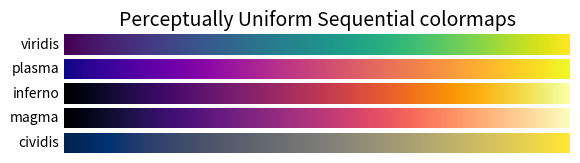
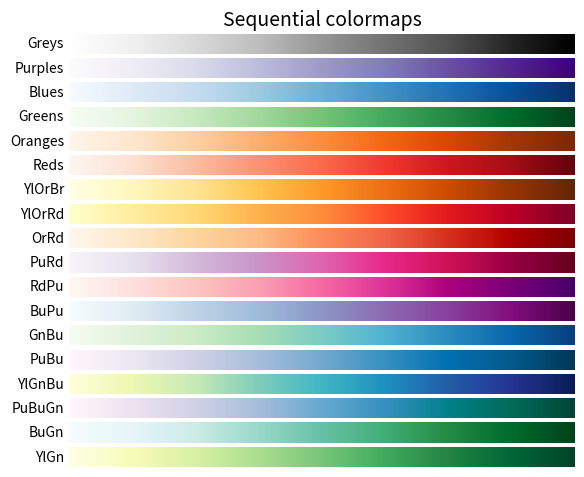
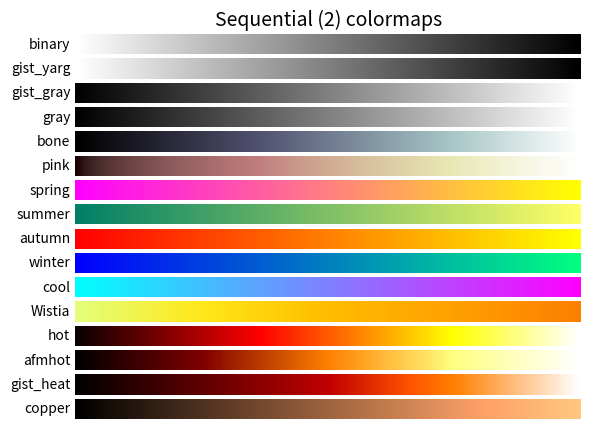
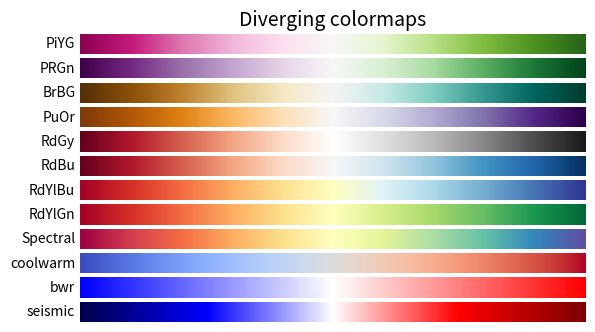
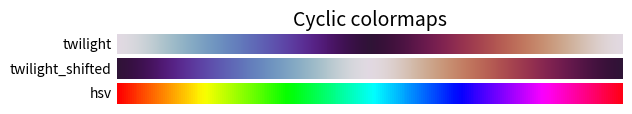
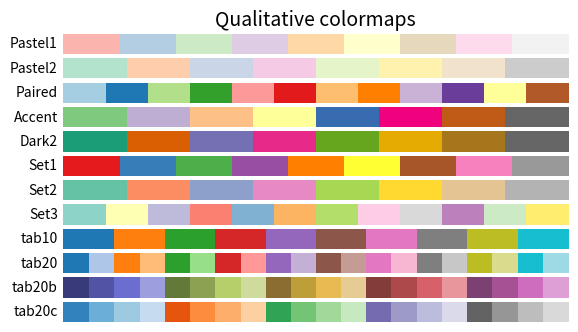
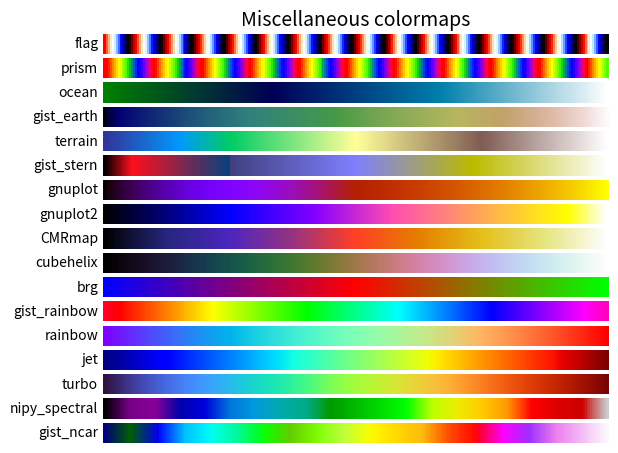
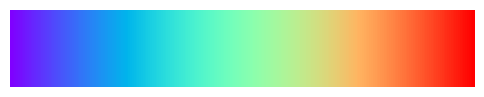

Recreate these plots in Python, in order.
"""https://matplotlib.org/stable/users/explain/colors/colormaps.html
"""

import matplotlib.pyplot as plt
import numpy as np


def save_all_colormaps():
    cmaps = [
        (
            "Perceptually Uniform Sequential",
            ["viridis", "plasma", "inferno", "magma", "cividis"],
        ),
        (
            "Sequential",
            [
                "Greys",
                "Purples",
                "Blues",
                "Greens",
                "Oranges",
                "Reds",
                "YlOrBr",
                "YlOrRd",
                "OrRd",
                "PuRd",
                "RdPu",
                "BuPu",
                "GnBu",
                "PuBu",
                "YlGnBu",
                "PuBuGn",
                "BuGn",
                "YlGn",
            ],
        ),
        (
            "Sequential (2)",
            [
                "binary",
                "gist_yarg",
                "gist_gray",
                "gray",
                "bone",
                "pink",
                "spring",
                "summer",
                "autumn",
                "winter",
                "cool",
                "Wistia",
                "hot",
                "afmhot",
                "gist_heat",
                "copper",
            ],
        ),
        (
            "Diverging",
            [
                "PiYG",
                "PRGn",
                "BrBG",
                "PuOr",
                "RdGy",
                "RdBu",
                "RdYlBu",
                "RdYlGn",
                "Spectral",
                "coolwarm",
                "bwr",
                "seismic",
            ],
        ),
        ("Cyclic", ["twilight", "twilight_shifted", "hsv"]),
        (
            "Qualitative",
            [
                "Pastel1",
                "Pastel2",
                "Paired",
                "Accent",
                "Dark2",
                "Set1",
                "Set2",
                "Set3",
                "tab10",
                "tab20",
                "tab20b",
                "tab20c",
            ],
        ),
        (
            "Miscellaneous",
            [
                "flag",
                "prism",
                "ocean",
                "gist_earth",
                "terrain",
                "gist_stern",
                "gnuplot",
                "gnuplot2",
                "CMRmap",
                "cubehelix",
                "brg",
                "gist_rainbow",
                "rainbow",
                "jet",
                "turbo",
                "nipy_spectral",
                "gist_ncar",
            ],
        ),
    ]

    gradient = np.linspace(0, 1, 256)
    gradient = np.vstack((gradient, gradient))

    def plot_color_gradients(cmap_category, cmap_list):
        # Create figure and adjust figure height to number of colormaps
        nrows = len(cmap_list)
        figh = 0.35 + 0.15 + (nrows + (nrows - 1) * 0.1) * 0.22
        fig, axs = plt.subplots(nrows=nrows, figsize=(6.4, figh))
        fig.subplots_adjust(
            top=1 - 0.35 / figh, bottom=0.15 / figh, left=0.2, right=0.99
        )

        axs[0].set_title(f"{cmap_category} colormaps", fontsize=14)

        for ax, cmap_name in zip(axs, cmap_list):
            ax.imshow(gradient, aspect="auto", cmap=cmap_name)
            ax.text(
                -0.01,
                0.5,
                cmap_name,
                va="center",
                ha="right",
                fontsize=10,
                transform=ax.transAxes,
            )

        # Turn off *all* ticks & spines, not just the ones with colormaps.
        for ax in axs:
            ax.set_axis_off()

    for cmap_category, cmap_list in cmaps:
        plot_color_gradients(cmap_category, cmap_list)
        plt.savefig(f"{cmap_category}.pdf", bbox_inches="tight", pad_inches=0.0)


def save_one_colormap(name: str = "rainbow", save_format: str = "pdf"):
    gradient = np.linspace(0, 1, 256)
    gradient = np.vstack((gradient, gradient))
    fig, ax = plt.subplots(figsize=(6, 1))
    ax.imshow(gradient, aspect="auto", cmap=plt.get_cmap(name))
    ax.set_axis_off()
    plt.savefig(f"{name}.{save_format}", bbox_inches="tight", pad_inches=0.0)


if __name__ == "__main__":
    save_all_colormaps()
    save_one_colormap()
